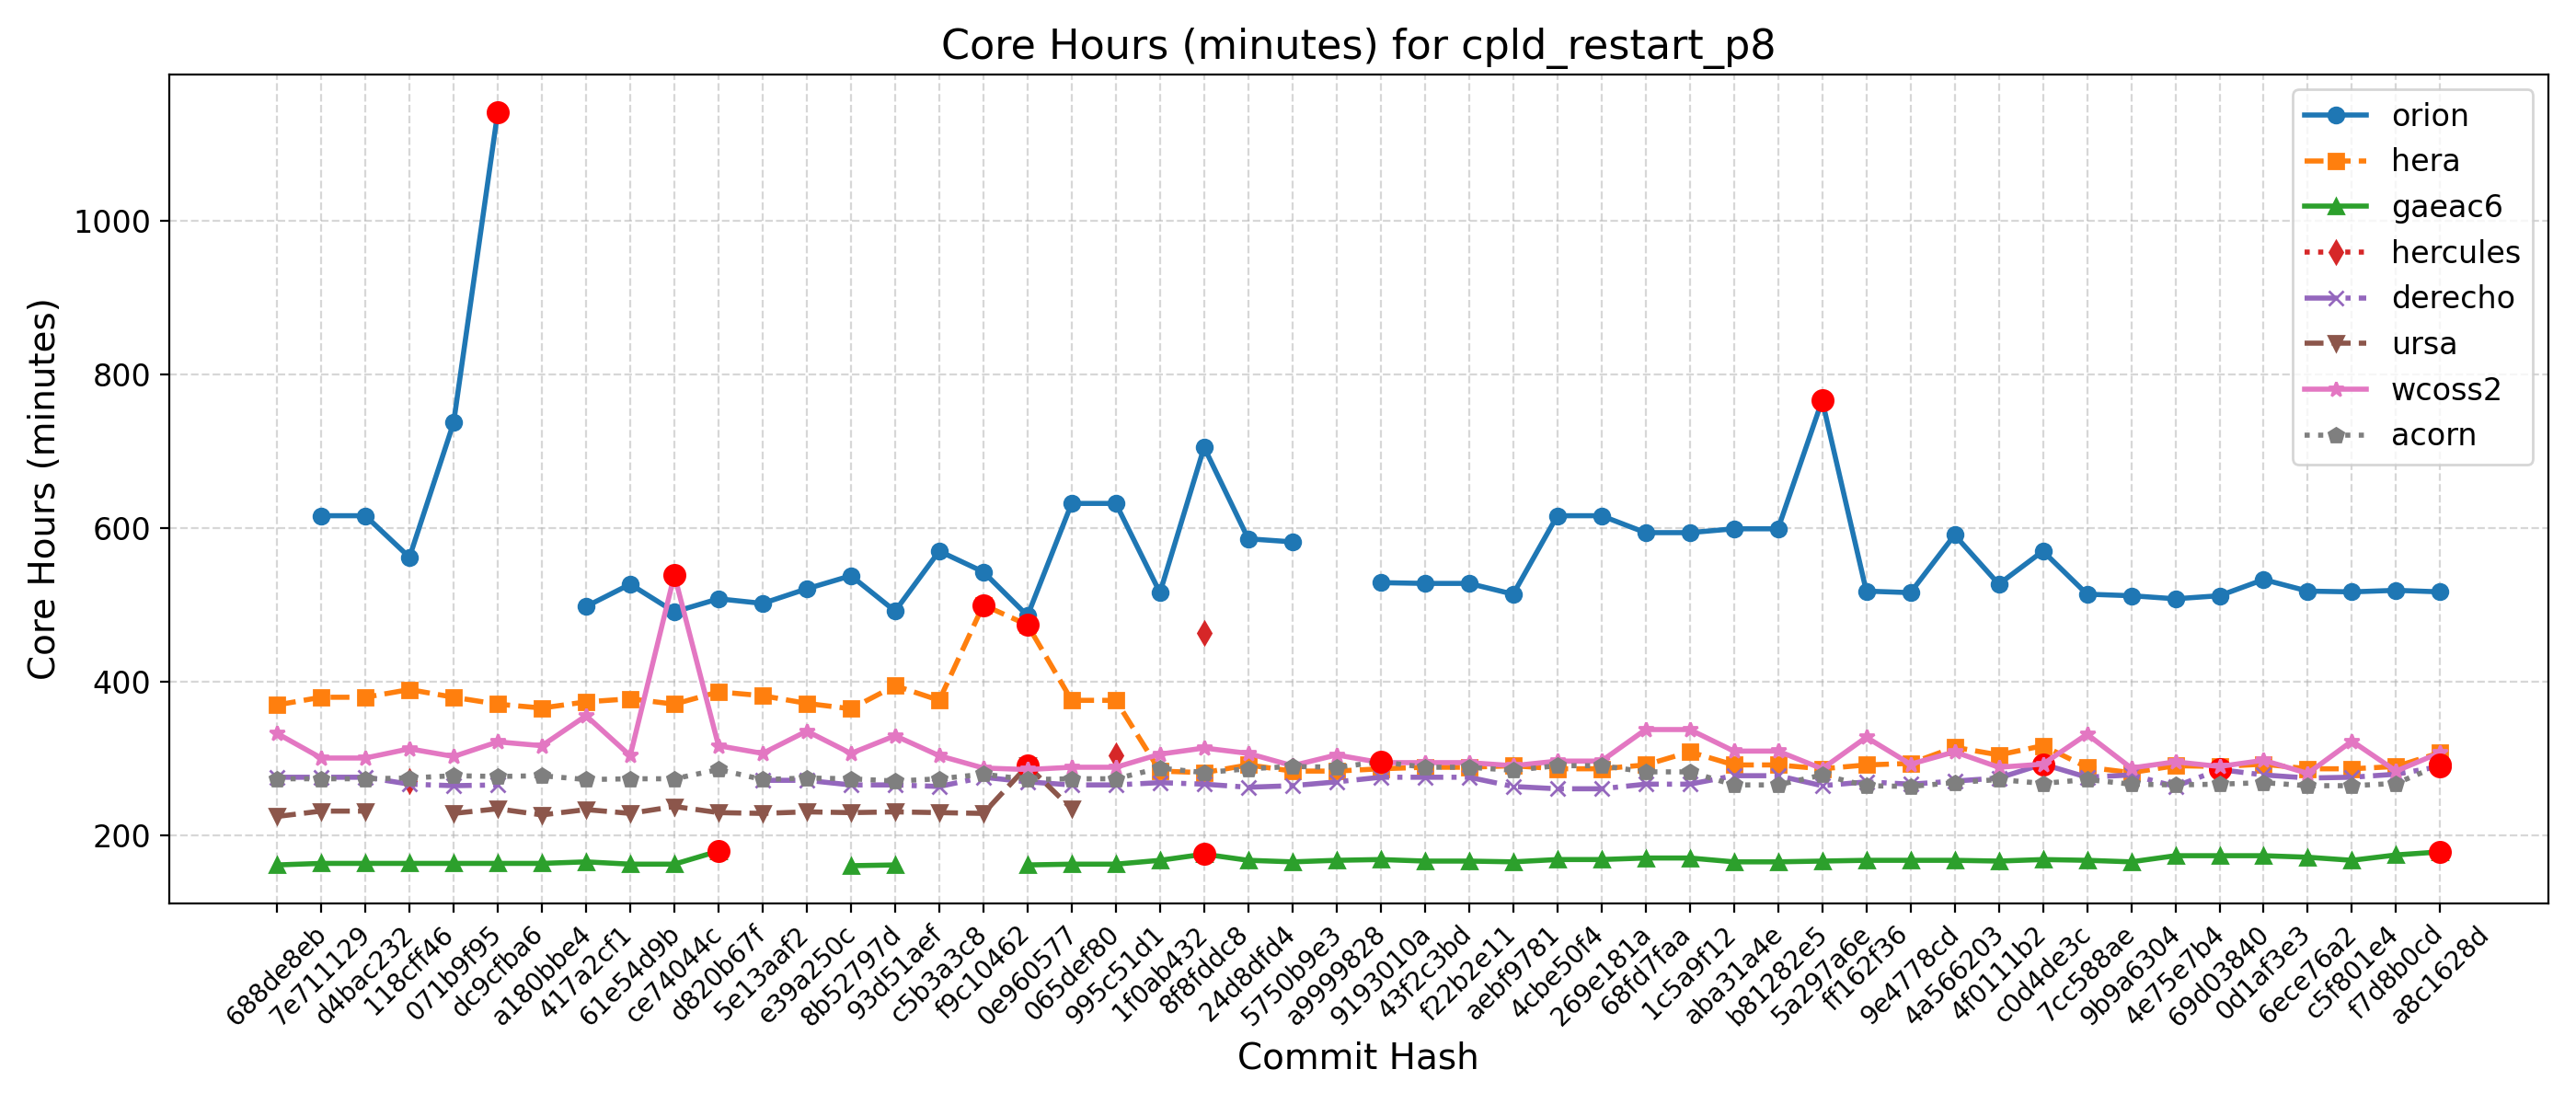

Values plotted in this chart, from the file beside it:
Hash, Date, Message, orion, hera, gaeac6, hercules, derecho, ursa, wcoss2, acorn
688de8eb, 2025-09-04, Fix default cdmbgwd settings (#2788), , 370, 162, , 276, 225, 333, 274
7e711129, 2025-09-02, Use container with spack stack 1.9.2 (#2…, 616, 380, 164, , 276, 232, 301, 274
d4bac232, 2025-08-29, MPAS dycore + Atmosphere Generalization …, 616, 380, 164, , 276, 232, 301, 274
118cff46, 2025-08-25, Add FV3 grid mask for regional domains t…, 562, 390, 164, 271, 267, , 313, 275
071b9f95, 2025-08-22, Fix Restart IAU and Ultra-Low Reproducib…, 737, 380, 164, , 265, 229, 303, 278
dc9cfba6, 2025-08-19, Update CICE through 2025-07 and switch t…, 1141, 371, 164, , 266, 235, 322, 277
a180bbe4, 2025-08-15, FV3: Fix Prate_avg and UPP call freq + F…, , 366, 164, , , 227, 317, 278
417a2cf1, 2025-08-13, Fix conus13km tests restart and decompos…, 498, 374, 166, , , 234, 356, 273
61e54d9b, 2025-08-11, Add two-way ocean-wave coupling feature …, 527, 378, 163, , , 229, 304, 274
ce74044c, 2025-08-06, Create a user-friendly "process model" t…, 491, 371, 163, , , 238, 539, 274
d820b67f, 2025-08-01, Update GOCART to v2.4.3 (#2819), 508, 387, 180, , , 230, 317, 286
5e13aaf2, 2025-07-29, Update DATM meshes and switch to bilinea…, 502, 382, , , 272, 229, 307, 273
e39a250c, 2025-07-24, Update FV3 hash to include UPP ss192/Urs…, 521, 372, , , 272, 231, 336, 275
8b52797d, 2025-07-21, Combination of 2684,2707,2771 (MERRA2 3-…, 538, 365, 161, , 266, 230, 307, 274
93d51aef, 2025-07-17, Exporting Canopy Variables from AQM to F…, 492, 395, 162, , 266, 231, 330, 271
c5b3a3c8, 2025-07-14, GFDLMP-v3 and TEMPO MP microphysics (#25…, 570, 376, , , 264, 230, 304, 274
f9c10462, 2025-07-11, Combination of several CCPP-physics PRs …, 543, 500, , , 276, 229, 288, 280
0e960577, 2025-07-09, Combination #2777 (maintask writes CMEPS…, 486, 474, 162, 280, 270, 291, 286, 273
065def80, 2025-07-07, Port UFS-WM to Ursa (#2471), 632, 376, 163, , 266, 235, 289, 274
995c51d1, 2025-07-03, Upgrade UFS-WM to spack-stack/1.9.2 (#26…, 632, 376, 163, 305, 266, , 289, 274
1f0ab432, 2025-07-01, Reduce WW3 memory use (#2624), 516, 284, 168, , 269, , 306, 288
8f8fddc8, 2025-06-30, Bring in scale-aware 3DTKE related chang…, 705, 282, 176, 463, 267, , 314, 282
24d8dfd4, 2025-06-26, Slight modification in orographic gravit…, 586, 292, 168, , 263, , 307, 287
5750b9e3, 2025-06-20, gcycle update (#2747), 582, 284, 166, , 265, , 291, 290
a9999828, 2025-06-12, Add a new parameter in dycore to control…, , 284, 168, , 270, , 305, 289
9193010a, 2025-06-06, In Noah-MP, set zero for canopy liquid a…, 529, 287, 169, , 276, , 295, 296
43f2c3bd, 2025-06-04, Urgent Documentation Update for HSD Capa…, 528, 289, 167, , 276, , 295, 289
f22b2e11, 2025-06-02, Bug fix for surface roughness calculatio…, 528, 289, 167, , 276, , 295, 289
aebf9781, 2025-05-27, Fix bug to improve wave initialization b…, 514, 291, 166, , 264, , 291, 285
4cbe50f4, 2025-05-23, Add idealized, regional tropical cyclone…, 616, 287, 169, , 261, , 297, 291
269e181a, 2025-05-23, Add GFSv17 IAU restart tests without wav…, 616, 287, 169, , 261, , 297, 291
68fd7faa, 2025-05-15, Enable Hera, Hercules Gnu tests: cpld_de…, 594, 292, 171, , 267, , 338, 283
1c5a9f12, 2025-05-09, Add "ultra low" coupled configurations t…, 594, 309, 171, , 267, , 338, 283
aba31a4e, 2025-05-06, Resolve miscellaneous WM issues and upda…, 599, 292, 166, , 278, , 310, 266
b81282e5, 2025-05-05, Switch to vector remapping and bilinear …, 599, 292, 166, , 278, , 310, 266
5a297a6e, 2025-05-02, improve coupled model startup cost for w…, 766, 287, 167, , 265, , 287, 279
ff162f36, 2025-05-01, NSSL MP scheme updates + Stochastic Phys…, 518, 292, 168, , 270, , 328, 265
9e4778cd, 2025-04-25, Loosen restriction on optional arguments…, 516, 294, 168, , 267, , 293, 264
4a566203, 2025-04-23, CMake Atmosphere Dycore Generalization +…, 591, 315, 168, , 271, , 309, 269
4f0111b2, 2025-04-21, Add CMEPS log file at restart write; IAU…, 527, 305, 167, , 275, , 289, 273
c0d4de3c, 2025-04-18, Update mom6 to its main repository 20250…, 570, 317, 169, , 293, , 293, 268
7cc588ae, 2025-04-16, Add PIO configuration variables for CMEP…, 514, 289, 168, , 276, , 332, 273
9b9a6304, 2025-04-11, Memcheck fixes (#2655), 512, 282, 166, , 279, , 288, 267
4e75e7b4, 2025-04-10, Update upp submodule to the latest UPP (…, 508, 291, 174, , 264, , 296, 266
69d03840, 2025-04-07, Use ESMF Redist instead of Remap for FV3…, 512, 290, 174, , 286, , 290, 267
0d1af3e3, 2025-04-02, Convert GFS DDTs from blocked data struc…, 533, 293, 174, , 279, , 298, 269
6ece76a2, 2025-03-28, Update WW3  by merging develop  as of 20…, 518, 287, 172, , 275, , 281, 265
c5f801e4, 2025-03-27, Sync CDEPS and CMEPS to ESCOMP (#2664), 517, 287, 168, , 276, , 323, 265
f7d8b0cd, 2025-03-26, Add support for FV3 native grid (cubed s…, 519, 290, 175, , 280, , 284, 268
a8c1628d, 2025-03-24, Introduce prognostic updraft velocity to…, 517, 308, 179, , 290, , 308, 292
